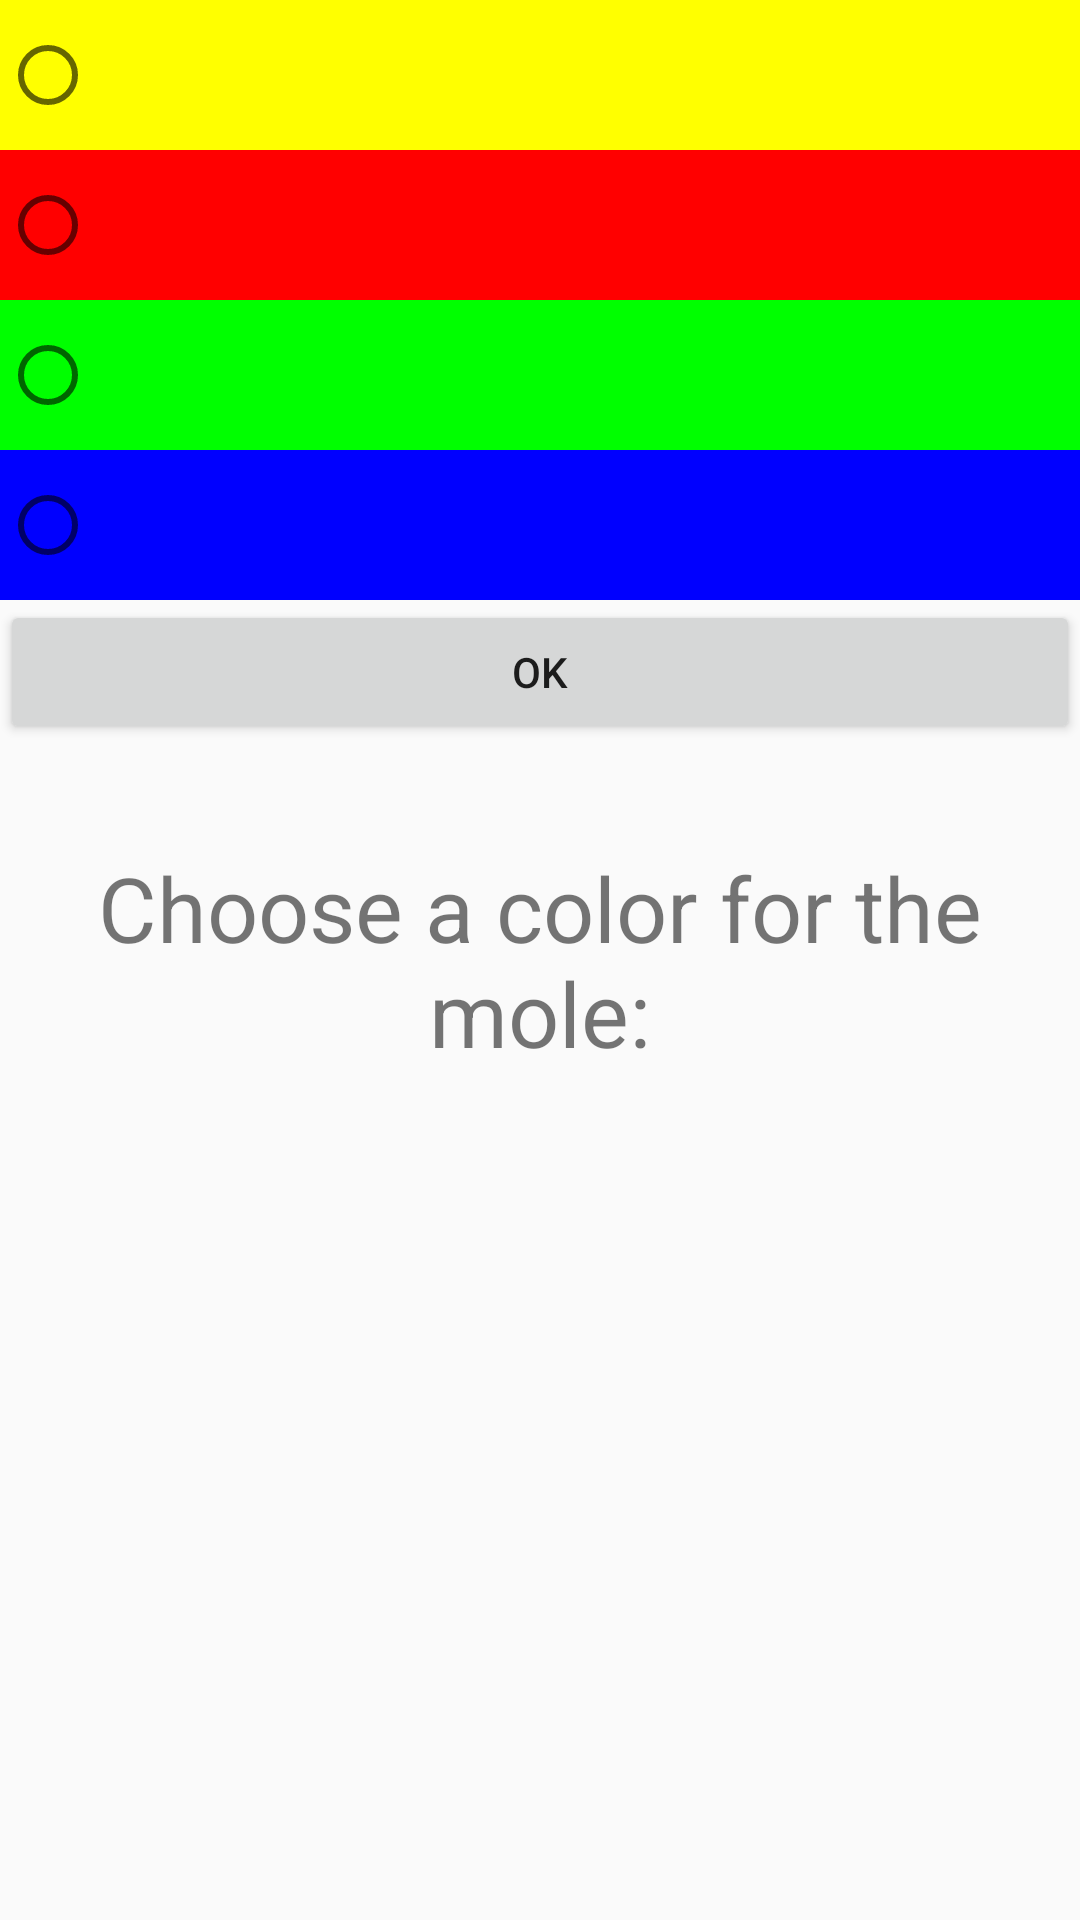

This screen was rendered from an Android layout file. Write that file and the resources it references.
<!-- AndroidManifest.xml: application theme Theme.WackAMole -->
<!-- res/layout/activity_settings.xml -->
<?xml version="1.0" encoding="utf-8"?>
<androidx.constraintlayout.widget.ConstraintLayout xmlns:android="http://schemas.android.com/apk/res/android"
    xmlns:app="http://schemas.android.com/apk/res-auto"
    xmlns:tools="http://schemas.android.com/tools"
    android:layout_width="match_parent"
    android:layout_height="match_parent"
    tools:context=".SettingsActivity">

    <TextView
        android:id="@+id/colorPick"
        android:layout_width="wrap_content"
        android:layout_height="wrap_content"
        app:layout_constraintBottom_toBottomOf="parent"
        app:layout_constraintTop_toTopOf="parent"
        app:layout_constraintLeft_toLeftOf="parent"
        app:layout_constraintRight_toRightOf="parent"
        android:textSize="30sp"
        android:gravity="center"
        android:layout_margin="20dp"
        android:text="@string/choose_color" />

    <RadioGroup
        android:id="@+id/radGroup"
        android:layout_width="fill_parent"
        android:layout_height="wrap_content"
        android:orientation="vertical"
        app:layout_constraintTop_toTopOf="parent"
        app:layout_constraintLeft_toLeftOf="parent"
        app:layout_constraintRight_toRightOf="parent"
        >


        <RadioButton android:id="@+id/radio_yellow"
            android:layout_width="match_parent"
            android:layout_height="50dp"
            android:background="@color/yellow"
             />


        <RadioButton android:id="@+id/radio_red"
            android:layout_width="match_parent"
            android:layout_height="50dp"
            android:background="@color/red"
             />

        <RadioButton android:id="@+id/radio_green"
            android:layout_width="match_parent"
            android:layout_height="50dp"
            android:background="@color/green"
             />



        <RadioButton android:id="@+id/radio_blue"
            android:layout_width="match_parent"
            android:layout_height="50dp"
            android:background="@color/blue"
             />
    </RadioGroup>

    <Button
        android:layout_width="match_parent"
        android:layout_height="wrap_content"
        android:id="@+id/okBtn"
        android:text="OK"
        app:layout_constraintLeft_toLeftOf="parent"
        app:layout_constraintTop_toBottomOf="@+id/radGroup"
        />

</androidx.constraintlayout.widget.ConstraintLayout>
<!-- resources referenced by this layout -->
<resources>
  <color name="blue">#00F</color>
  <color name="green">#0F0</color>
  <color name="red">#F00</color>
  <color name="yellow">#FF0</color>
  <string name="choose_color">Choose a color for the mole:</string>
  <style name="Theme.WackAMole" parent="Theme.AppCompat.Light.NoActionBar">
          <item name="colorPrimary">@color/blue_500</item>
          <item name="colorPrimaryDark">@color/blue_700</item>
      </style>
  <color name="blue_500">#3F51B5</color>
  <color name="blue_700">#303F9F</color>
</resources>
